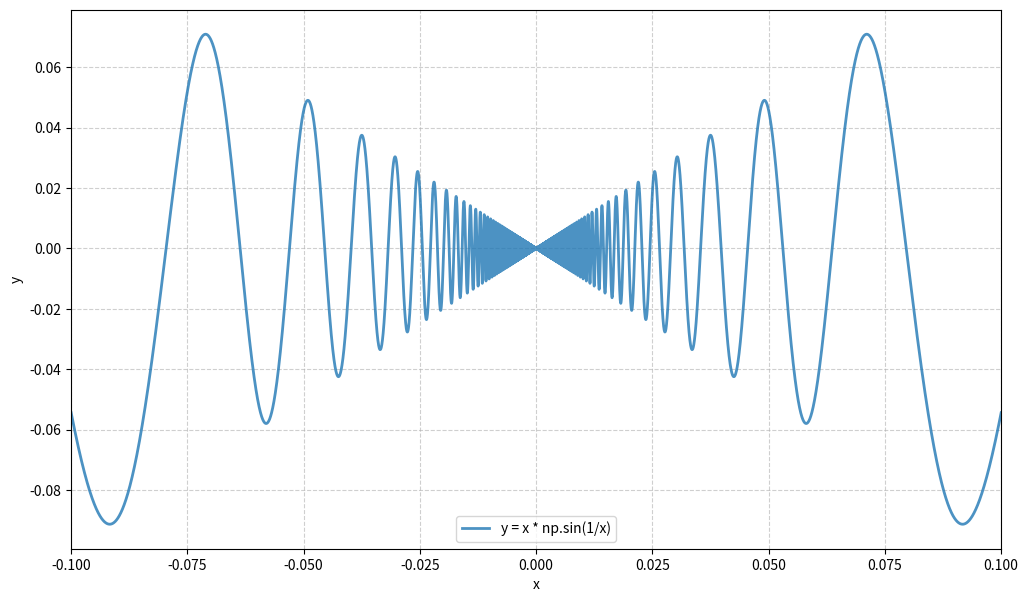

The matplotlib source for this figure:
# Import libraries 
import matplotlib.pyplot as plt 
import numpy as np 
  
# Set custom color codes
color_codes = ['#1f77b4','#ff7f0e','#2ca02c',
               '#d62728','#9467bd','#8c564b','#e377c2',
               '#7f7f7f','#bcbd22','#17becf']

# Createing vectors X and Y 
x = np.linspace(-0.1, 0.1, 100000) 


def y(x):
    return np.where( x != 0, x * np.sin(1/x), np.nan)

  
fig = plt.figure(figsize = (12, 7))

# Setting plot limits
plt.xlim([-0.1, 0.1]) 

# Create the plot 
plt.plot(x, y(x), alpha = 0.8, label ='y = x * np.sin(1/x)', 
         color =color_codes[0], 
         linewidth = 2,  
         markersize = 5) 
  
# Add a title 
plt.title('') 
  
# Add X and y Label 
plt.xlabel('x') 
plt.ylabel('y') 
  
# Add a grid 
plt.grid(alpha =.6, linestyle ='--') 
# Add a Legend 
plt.legend() 
  
# Show the plot 
plt.show()

